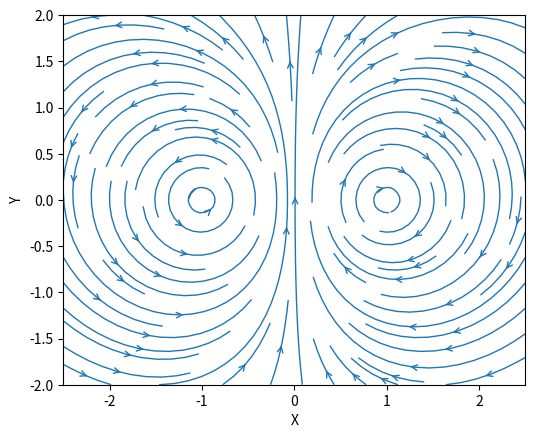

Python code for this plot:
from re import X
import numpy as np
import matplotlib.pyplot as plt
from matplotlib.patches import Circle


def Campo(q, r0, x, y):
	v=((y-r0[0])**2+(x-r0[1])**2)**1.5
	return q * (y - r0[0])/v, q * (x - r0[1])/v

cte = 10**(-7)
X = np.linspace(-2.5, 2.5, 50)
Y = np.linspace(-2, 2, 50)
x, y = np.meshgrid(X, Y)

cargas=[]
distancia = 2
cargas_op = 20

for i in range (cargas_op):
    cargas.append((-5,(0,1)))
    cargas.append((5,(0,-1)))


Bx =(-cte*x/(x**2+y**2))
By =(cte*y/(x**2+y**2))

for carga in cargas:
    ex,ey = Campo(*carga, x=x, y=y)
    Bx += (-cte*ex/(x**2+y**2))
    By += (cte*ey/(x**2+y**2))

fig = plt.figure()
ax = fig.add_subplot()
ax.streamplot(x,y,Bx,By,arrowsize=1,linewidth=1, arrowstyle='->')

ax.set_xlabel('X')
ax.set_ylabel('Y')

ax.set_aspect('equal')
plt.show()

